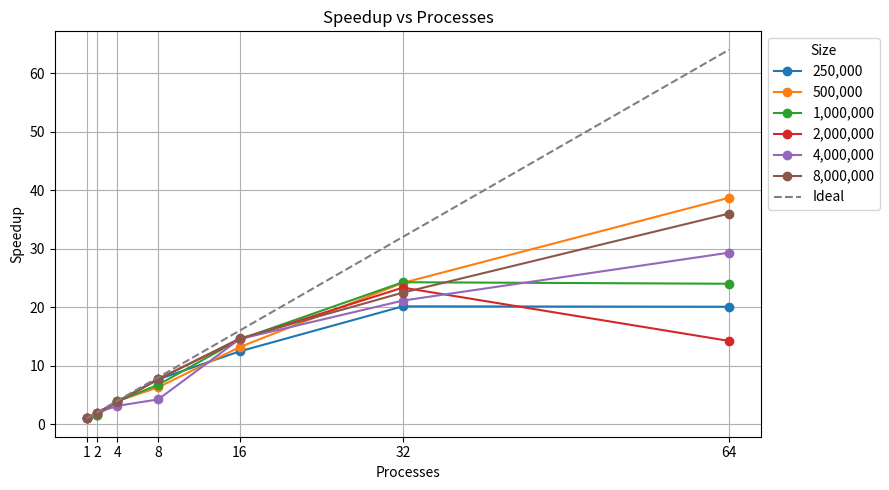
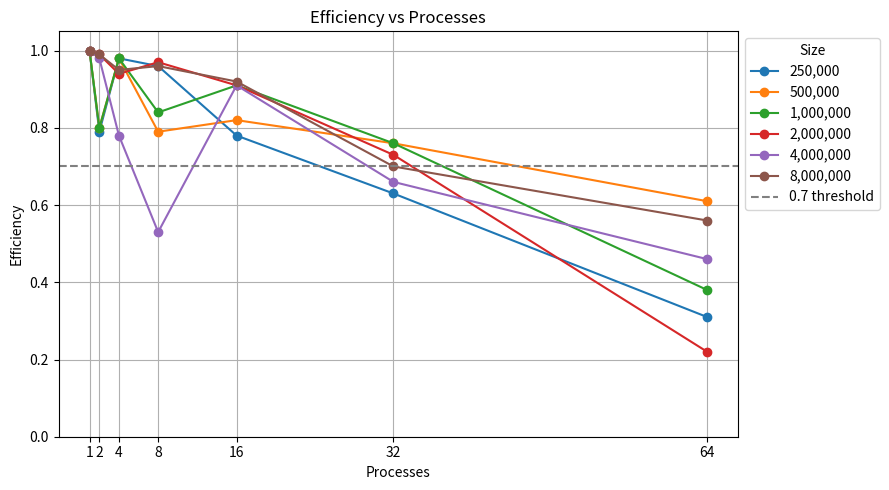

Write the Python code that produced these figures, in order.
import numpy as np
import matplotlib.pyplot as plt

processes = np.array([1, 2, 4, 8, 16, 32, 64], dtype=int)
sizes = np.array([250_000, 500_000, 1_000_000, 2_000_000, 4_000_000, 8_000_000], dtype=int)

# Speedup (S) per size (one row per size, columns = processes)
speedup = np.array([
    [1.00, 1.58, 3.92, 7.66, 12.45, 20.14, 20.07],  # 250000
    [1.00, 1.60, 3.94, 6.29, 13.18, 24.15, 38.70],  # 500000
    [1.00, 1.60, 3.91, 6.73, 14.50, 24.26, 24.00],  # 1000000
    [1.00, 1.97, 3.77, 7.75, 14.48, 23.34, 14.23],  # 2000000
    [1.00, 1.97, 3.13, 4.23, 14.56, 21.12, 29.31],  # 4000000
    [1.00, 1.99, 3.78, 7.65, 14.65, 22.48, 35.99],  # 8000000
], dtype=float)

# Efficiency (E) per size (same ordering)
efficiency = np.array([
    [1.00, 0.79, 0.98, 0.96, 0.78, 0.63, 0.31],
    [1.00, 0.80, 0.98, 0.79, 0.82, 0.76, 0.61],
    [1.00, 0.80, 0.98, 0.84, 0.91, 0.76, 0.38],
    [1.00, 0.99, 0.94, 0.97, 0.91, 0.73, 0.22],
    [1.00, 0.98, 0.78, 0.53, 0.91, 0.66, 0.46],
    [1.00, 0.99, 0.95, 0.96, 0.92, 0.70, 0.56],
], dtype=float)

# Plot: Speedup vs processes (one line per size)
plt.figure(figsize=(9,5))
for i, s in enumerate(sizes):
    plt.plot(processes, speedup[i], marker='o', label=f'{s:,}')
# ideal line y = processes
plt.plot(processes, processes, '--', color='gray', label='Ideal')
#plt.xscale('log', base=2)
plt.xticks(processes, [str(p) for p in processes])
plt.xlabel('Processes')
plt.ylabel('Speedup')
plt.title('Speedup vs Processes')
plt.grid(True)
plt.legend(title='Size', loc='upper left', bbox_to_anchor=(1,1))
plt.tight_layout()
plt.savefig('speedup_vs_processes.png', dpi=150)

# Plot: Efficiency vs processes (one line per size)
plt.figure(figsize=(9,5))
for i, s in enumerate(sizes):
    plt.plot(processes, efficiency[i], marker='o', label=f'{s:,}')
plt.axhline(0.7, color='gray', linestyle='--', label='0.7 threshold')
#plt.xscale('log', base=2)
plt.xticks(processes, [str(p) for p in processes])
plt.xlabel('Processes')
plt.ylabel('Efficiency')
plt.title('Efficiency vs Processes')
plt.ylim(0, 1.05)
plt.grid(True)
plt.legend(title='Size', loc='upper left', bbox_to_anchor=(1,1))
plt.tight_layout()
plt.savefig('efficiency_vs_processes.png', dpi=150)

plt.show()
